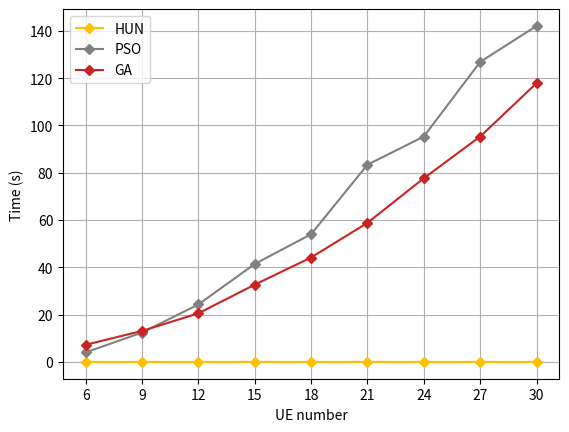

The matplotlib source for this figure:
import numpy as np
from scipy.io import loadmat
import matplotlib.pyplot as plt
import matplotlib.ticker as ticker

multi_num_UE = [2, 3, 4, 5, 6, 7, 8, 9, 10]
num_point = 9

hun = np.array([0.0342, 0.0334, 0.0382, 0.0447, 0.0401, 0.0405, 0.0414, 0.0636, 0.0993]) / 20
pso = np.array([80.7172, 248.1016, 486.1518, 828.3169, 1.0800e+03, 1.6677e+03, 1.9062e+03, 2.5370e+03, 2.8415e+03]) / 20
ga = np.array([144.8361, 262.1913, 411.0212, 653.3375, 883.0785, 1.1763e+03, 1.5535e+03, 1.9061e+03, 2.3573e+03]) / 20

plt.plot(hun, label='HUN', marker='D', color='#FFC000', markersize=5)
plt.plot(pso, label='PSO', marker='D', color='gray', markersize=5)
plt.plot(ga, label='GA', marker='D', color='#c82423', markersize=5)
xtick = [a*3 for a in multi_num_UE[:num_point]]
plt.xticks([a for a in range(num_point)], xtick)
plt.xlabel('UE number')
plt.ylabel('Time (s)')
plt.grid()
plt.legend()
plt.show()
